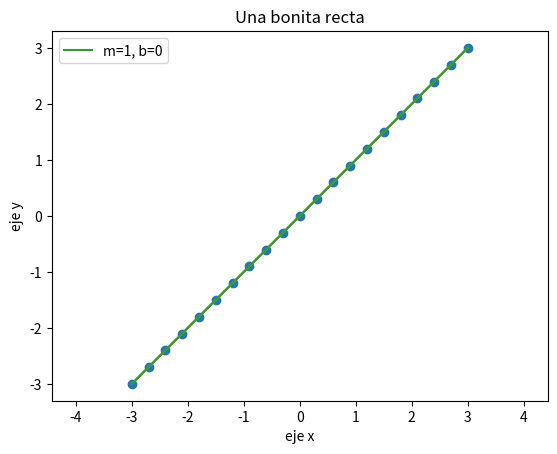
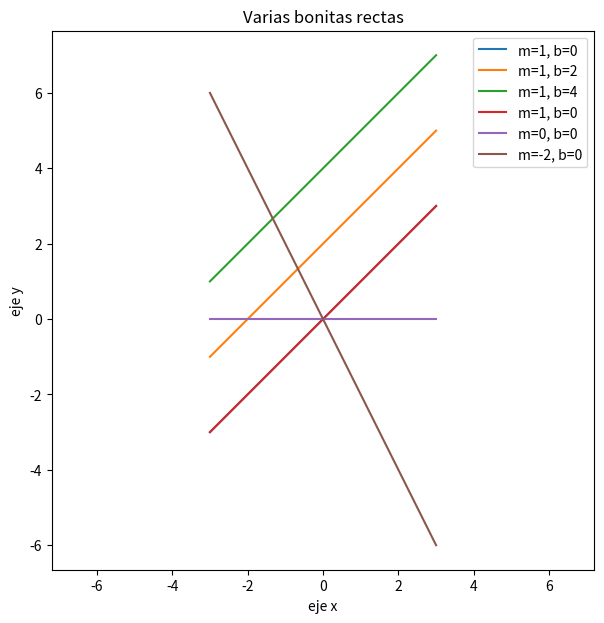
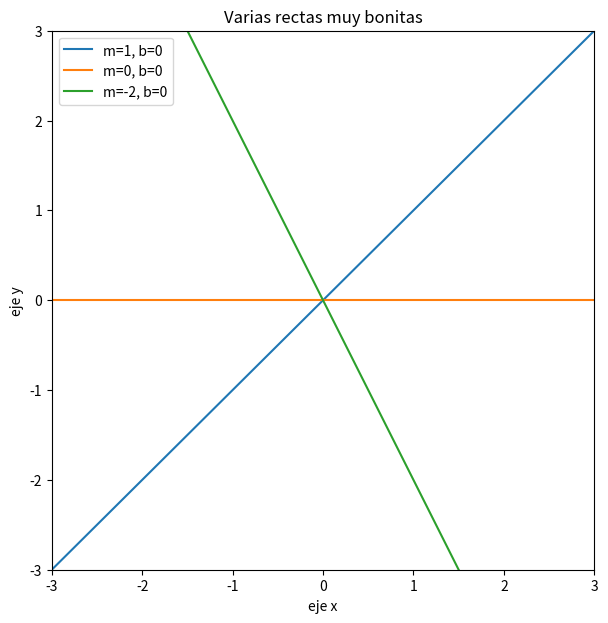
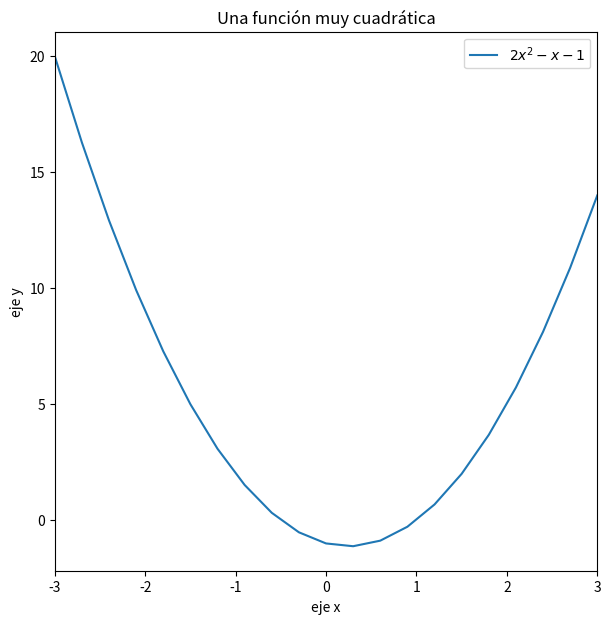
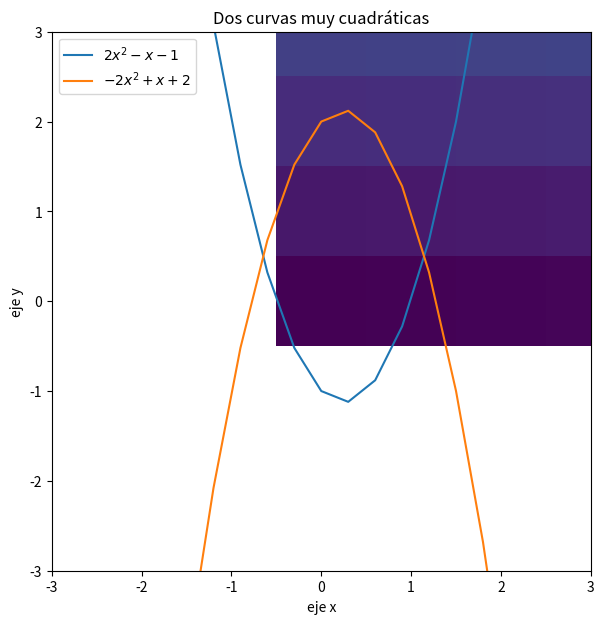

Generate these figures, in order, with matplotlib: (Note: this script raises an exception after producing the figures.)
import numpy

numpy.power(2,3)

print(numpy.power(2,3))

import numpy as np

np.power(2,3)

print(np.power(2,3))

from numpy import power

power(2,3)

from numpy import power as pw

pw(2,3)

import numpy as np

lista_f = [1, 2, 3]

lista_f

lista_f*2

lista_f = np.array(lista_f)

lista_f + 2

lista_f * 2

tarea = np.array([1, 10, 20, 30, 40])
longitud = 0.0028/tarea
longitud

lista_c = [[1],[2],[3]]
lista_f = [1, 2, 3]

print(lista_c)

a = [1, 2, 3]
b = [2, 3, 4]
c = [3, 4, 5]

lista_c = [a,b,c]

print(f'''Esto es una fila 
{np.matrix(lista_f)}

Y esto es una columna
{np.matrix(lista_c)}''')

x = np.linspace(-3,3,21)

d = np.linspace(1,10,20)
d

x

type(x)

x[1]

def recta(x, m, b):
    
    y = m * x + b
    
    return y

y = recta(x, 1, 0) 
y

import matplotlib.pyplot as plt

plt.plot(x,y)

plt.plot(x,y)
plt.axis('equal')

plt.scatter(x,y)
plt.axis('equal')

print(x)
print(y)

plt.title("Una bonita recta") #Agrega un título a la gráfica

plt.xlabel("eje x") #Agrega un nombre al eje x
plt.ylabel("eje y") #Agrega un nombre al eje y

plt.plot( x, recta(x,1,0), label= "m=1, b=0") #Tiene adicional la variable label

plt.legend() #Activa el panel con las legendas que describen con qué color se representa lo escrito en "label"
plt.axis('equal')

fig = plt.figure(figsize=[7,7])

plt.title("Varias rectas muy bonitas")

plt.xlabel("eje x")
plt.ylabel("eje y");

plt.plot( x, recta(x,1,0), label= "m=1, b=0")
plt.plot( x, recta(x,1,2), label= "m=1, b=2")
plt.plot( x, recta(x,1,4), label= "m=1, b=4")

plt.legend()

plt.title("Varias bonitas rectas")

plt.xlabel("eje x")
plt.ylabel("eje y");

plt.plot( x, recta(x,1,0), label= "m=1, b=0")
plt.plot( x, recta(x,0,0), label= "m=0, b=0") # Se grafica adicionalmente otra recta en el mismo gráfico con m y b distintos.
plt.plot( x, recta(x,-2,0), label= "m=-2, b=0") # Se grafica adicionalmente otra recta en el mismo gráfico con m y b distintos.

plt.legend()
plt.axis('equal')

fig = plt.figure(figsize=[7,7])
plt.xlim(-3,3) #Dato inicial y final en x
plt.ylim(-3,3) #Dato inicial y final en y

plt.title("Varias rectas muy bonitas")

plt.xlabel("eje x")
plt.ylabel("eje y");

plt.plot( x, recta(x,1,0), label= "m=1, b=0")
plt.plot( x, recta(x,0,0), label= "m=0, b=0")
plt.plot( x, recta(x,-2,0), label= "m=-2, b=0")

plt.legend()

plt.savefig('pregunta')

def cuadratica(x,a,b,c):
    #Esta es una función que toma un arreglo de numpy x y define tres partes:
    #Eleva los valores de x al cuadrado y los multiplica por le dato a indicado por el usuario
    #Multiplica los valores de x por el dato b indicado por el usuario
    #Toma el dato c indicado por el usuario y suma las tres contribuciones
    #Retorna el arreglo de numpy y resultante.
    # y[0] = 18 + 3 - 1 en el caso de x[0] que corresponde a -3

    y = a*x**2 + b*x + c
    return y

y = cuadratica(x,2,-1,-1)

fig = plt.figure(figsize=[7,7])
plt.xlim(-3,3)
#plt.ylim(-3,3)


plt.title("Una función muy cuadrática")

plt.xlabel("eje x")
plt.ylabel("eje y");

plt.plot( x, y, label= "$2 x^2 - x - 1$")

plt.legend()

fig = plt.figure(figsize=[7,7])
plt.xlim(-3,3)
plt.ylim(-3,3)


plt.title("Dos curvas muy cuadráticas")

plt.xlabel("eje x")
plt.ylabel("eje y");

plt.plot( x, cuadratica(x,2,-1,-1), label= "$2 x^2 - x - 1$")
plt.plot( x, cuadratica(x,-2,+1,+2), label= "$-2 x^2 + x + 2$")


plt.legend()

import numpy as np
import matplotlib.pyplot as plt
import matplotlib.image as mpimg
from matplotlib import figure

matrix = np.array([[0,1],[2,3]])

print(matrix)

plt.imshow(matrix)

matrix = np.array([[ 0, 1, 2, 3, 4],
                   [ 5, 6, 7, 8, 9],
                   [ 10, 11, 12, 13, 14],
                   [15, 16, 17, 18, 19]])

plt.imshow(matrix)

plt.imshow(matrix, cmap='gray')

matrix = np.array([
    [ 0, 1, 0, 1, 0],
    [ 0, 0, 0, 0, 0],
    [ 1, 0, 0, 0, 1],
    [0, 1, 1, 1, 0]])

plt.imshow(matrix)

matrix2 = np.zeros([16,16])

matrix2

plt.imshow(matrix2)

plt.imshow(matrix2, cmap="gray")

matrix2[1,0]=1
plt.imshow(matrix2, cmap="gray")

matrix2[1,0]

matrix2[8,8]=1
plt.imshow(matrix2, cmap="gray")

matrix2[:]=0

plt.imshow(matrix2)

plt.imshow(matrix2, cmap="gray")

for i in range(16):
    matrix2[0,i]=1
plt.imshow(matrix2, cmap="gray")

for i in range(16):
    matrix2[i,0]=1
plt.imshow(matrix2, cmap="gray")

contador=0
for i in range(16):
    for j in range (16):
        matrix2[i,j]=contador
        contador +=1
plt.imshow(matrix2,cmap="gray")

matrix2

plt.imshow(matrix2)

img=mpimg.imread('images/paisaje.png')

img

imgplot = plt.imshow(img)
# Mapas de colores en https://matplotlib.org/examples/color/colormaps_reference.html

plt.imshow(img**2)

imgplot = plt.imshow(img, cmap='gray')

imgplot = plt.imshow(img, cmap='hsv')

img.shape

img.size

img2 = mpimg.imread('images/imagen1.png')

img2

plt.imshow(img2**25)